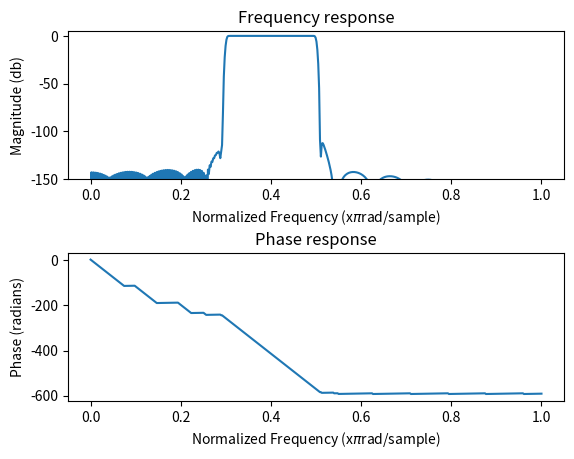

The script that saved this image:
import numpy as np
import matplotlib.pyplot as plt
import scipy.signal as signal


def mfreqz(b,a=1):
    w,h = signal.freqz(b,a)
    h_dB = 20 * np.log10(np.abs(h))
    plt.subplot(211)
    plt.plot(w/max(w),h_dB)
    plt.ylim(-150, 5)
    plt.ylabel('Magnitude (db)')
    plt.xlabel(r'Normalized Frequency (x$\pi$rad/sample)')
    plt.title(r'Frequency response')
    plt.subplot(212)
    h_Phase = np.unwrap(np.arctan2(np.imag(h),np.real(h)))
    plt.plot(w/np.max(w),h_Phase)
    plt.ylabel('Phase (radians)')
    plt.xlabel(r'Normalized Frequency (x$\pi$rad/sample)')
    plt.title(r'Phase response')
    plt.subplots_adjust(hspace=0.5)

#plt.plot step and impulse response
def impz(b,a=1):
    l = len(b)
    impulse = np.repeat(0.,l)
    impulse[0] =1.
    x = np.arange(0,l)
    response = signal.lfilter(b,a,impulse)
    plt.subplot(211)
    plt.stem(x, response)
    plt.ylabel('Amplitude')
    plt.xlabel(r'n (samples)')
    plt.title(r'Impulse response')
    plt.subplot(212)
    step = np.cumsum(response)
    plt.stem(x, step)
    plt.ylabel('Amplitude')
    plt.xlabel(r'n (samples)')
    plt.title(r'Step response')
    plt.subplots_adjust(hspace=0.5)


if __name__ == '__main__':
    n = 1001
    #Lowpass filter
    a = signal.firwin(n, cutoff = 0.3, window = 'blackmanharris')
    #Highpass filter with spectral inversion
    b = - signal.firwin(n, cutoff = 0.5, window = 'blackmanharris')
    # b[n//2] = b[n//2] + 1
    b[n//2] += 1
    #Combine into a bandpass filter
    d = - (a+b); d[n//2] = d[n//2] + 1
    #Frequency response
    mfreqz(d)
   # impz(d)
    plt.show()
